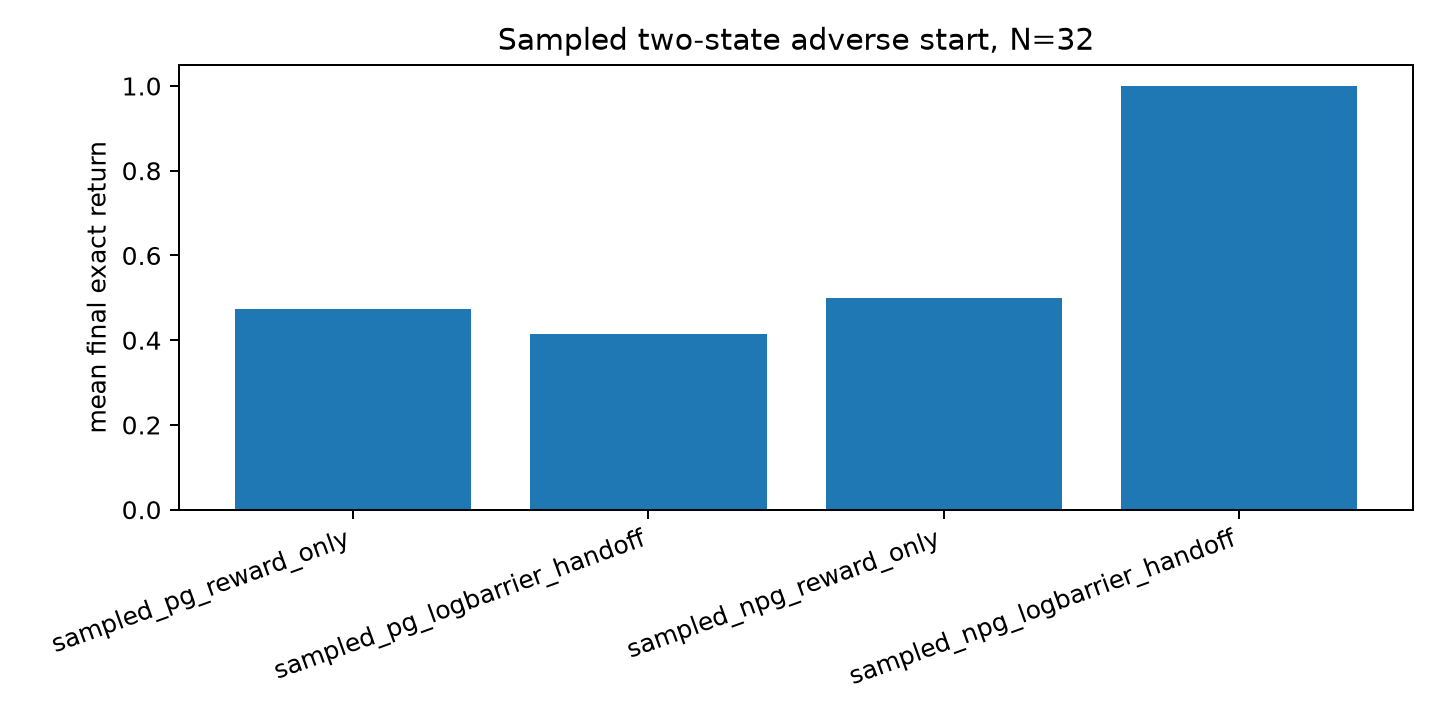

Source data for this figure (header and first rows):
method, initialization, n_trajectories, seed, finite, invalid_solve_count, final_return, final_q, final_pi1_good, near_optimal_basin, first_delta_safe_positive_update, zero_s1_batch_fraction
sampled_pg_reward_only, uniform, 4, 91000, True, 0, 0.7364, 0.7689, 0.8628, False, 103, 0.07
sampled_pg_reward_only, uniform, 4, 91001, True, 0, 0.7002, 0.721, 0.8419, False, 117, 0.128
sampled_pg_reward_only, uniform, 4, 91002, True, 0, 0.6829, 0.6948, 0.835, False, 133, 0.146
sampled_pg_reward_only, uniform, 4, 91003, True, 0, 0.7328, 0.763, 0.8606, False, 117, 0.128
sampled_pg_reward_only, uniform, 4, 91004, True, 0, 0.7301, 0.7597, 0.8589, False, 98, 0.112
sampled_pg_reward_only, uniform, 4, 91005, True, 0, 0.6935, 0.7048, 0.8429, False, 104, 0.098
sampled_pg_reward_only, uniform, 4, 91006, True, 0, 0.8007, 0.8454, 0.8953, False, 84, 0.06
sampled_pg_reward_only, uniform, 4, 91007, True, 0, 0.7011, 0.7216, 0.8435, False, 118, 0.108
sampled_pg_reward_only, uniform, 4, 91008, True, 0, 0.5025, 0.3187, 0.7096, False, 134, 0.266
sampled_pg_reward_only, uniform, 4, 91009, True, 0, 0.645, 0.6381, 0.8112, False, 114, 0.158
sampled_pg_reward_only, uniform, 4, 91010, True, 0, 0.7319, 0.7576, 0.8638, False, 123, 0.09
sampled_pg_reward_only, uniform, 4, 91011, True, 0, 0.7635, 0.8065, 0.8743, False, 118, 0.098
sampled_pg_reward_only, uniform, 4, 91012, True, 0, 0.7497, 0.7862, 0.8685, False, 101, 0.09
sampled_pg_reward_only, uniform, 4, 91013, True, 0, 0.7684, 0.8135, 0.8751, False, 93, 0.082
sampled_pg_reward_only, uniform, 4, 91014, True, 0, 0.5512, 0.4332, 0.7639, False, 132, 0.226
sampled_pg_reward_only, uniform, 4, 91015, True, 0, 0.762, 0.7968, 0.8774, False, 89, 0.092
sampled_pg_reward_only, uniform, 4, 91016, True, 0, 0.6864, 0.694, 0.8392, False, 120, 0.096
sampled_pg_reward_only, uniform, 4, 91017, True, 0, 0.6928, 0.7012, 0.8442, False, 119, 0.118
sampled_pg_reward_only, uniform, 4, 91018, True, 0, 0.7793, 0.8228, 0.8832, False, 104, 0.068
sampled_pg_reward_only, uniform, 4, 91019, True, 0, 0.7046, 0.7305, 0.8432, False, 128, 0.116
sampled_pg_reward_only, uniform, 4, 91020, True, 0, 0.6342, 0.6114, 0.8107, False, 117, 0.17
sampled_pg_reward_only, uniform, 4, 91021, True, 0, 0.5641, 0.4862, 0.7577, False, 152, 0.224
sampled_pg_reward_only, uniform, 4, 91022, True, 0, 0.7925, 0.8384, 0.8892, False, 88, 0.086
sampled_pg_reward_only, uniform, 4, 91023, True, 0, 0.6433, 0.6398, 0.8076, False, 150, 0.174
sampled_pg_reward_only, uniform, 4, 91024, True, 0, 0.7352, 0.7736, 0.8579, False, 133, 0.142
sampled_pg_reward_only, uniform, 4, 91025, True, 0, 0.6939, 0.717, 0.8367, False, 132, 0.132
sampled_pg_reward_only, uniform, 4, 91026, True, 0, 0.4717, 0.2145, 0.6527, False, 161, 0.364
sampled_pg_reward_only, uniform, 4, 91027, True, 0, 0.7026, 0.732, 0.8395, False, 123, 0.112
sampled_pg_reward_only, uniform, 4, 91028, True, 0, 0.6442, 0.6248, 0.8182, False, 122, 0.148
sampled_pg_reward_only, uniform, 4, 91029, True, 0, 0.6943, 0.7144, 0.8384, False, 129, 0.142
sampled_pg_reward_only, uniform, 4, 91030, True, 0, 0.6768, 0.688, 0.829, False, 129, 0.136
sampled_pg_reward_only, uniform, 4, 91031, True, 0, 0.8148, 0.8598, 0.9026, False, 84, 0.066
sampled_pg_reward_only, uniform, 4, 91032, True, 0, 0.7376, 0.7672, 0.8649, False, 99, 0.104
sampled_pg_reward_only, uniform, 4, 91033, True, 0, 0.7316, 0.7645, 0.8579, False, 108, 0.084
sampled_pg_reward_only, uniform, 4, 91034, True, 0, 0.6725, 0.6781, 0.83, False, 111, 0.144
sampled_pg_reward_only, uniform, 4, 91035, True, 0, 0.6066, 0.5753, 0.7858, False, 147, 0.17
sampled_pg_reward_only, uniform, 4, 91036, True, 0, 0.6168, 0.5897, 0.7951, False, 170, 0.184
sampled_pg_reward_only, uniform, 4, 91037, True, 0, 0.7738, 0.8144, 0.8814, False, 99, 0.082
sampled_pg_reward_only, uniform, 4, 91038, True, 0, 0.656, 0.637, 0.8274, False, 118, 0.146
sampled_pg_reward_only, uniform, 4, 91039, True, 0, 0.6613, 0.6565, 0.8244, False, 142, 0.158
sampled_pg_reward_only, uniform, 4, 91040, True, 0, 0.7052, 0.7131, 0.8538, False, 126, 0.106
sampled_pg_reward_only, uniform, 4, 91041, True, 0, 0.6876, 0.7047, 0.8349, False, 119, 0.13
sampled_pg_reward_only, uniform, 4, 91042, True, 0, 0.7698, 0.807, 0.8811, False, 115, 0.064
sampled_pg_reward_only, uniform, 4, 91043, True, 0, 0.7268, 0.7615, 0.8552, False, 118, 0.086
sampled_pg_reward_only, uniform, 4, 91044, True, 0, 0.7276, 0.7569, 0.8576, False, 134, 0.084
sampled_pg_reward_only, uniform, 4, 91045, True, 0, 0.8027, 0.849, 0.8949, False, 100, 0.094
sampled_pg_reward_only, uniform, 4, 91046, True, 0, 0.7883, 0.8312, 0.8886, False, 85, 0.062
sampled_pg_reward_only, uniform, 4, 91047, True, 0, 0.7706, 0.8077, 0.8816, False, 107, 0.076
sampled_pg_reward_only, uniform, 4, 91048, True, 0, 0.7556, 0.7922, 0.8724, False, 114, 0.082
sampled_pg_reward_only, uniform, 4, 91049, True, 0, 0.5262, 0.3861, 0.7349, False, 142, 0.214
sampled_pg_reward_only, uniform, 4, 91050, True, 0, 0.7953, 0.8417, 0.891, False, 95, 0.064
sampled_pg_reward_only, uniform, 4, 91051, True, 0, 0.7935, 0.838, 0.8913, False, 98, 0.056
sampled_pg_reward_only, uniform, 4, 91052, True, 0, 0.7728, 0.818, 0.878, False, 77, 0.054
sampled_pg_reward_only, uniform, 4, 91053, True, 0, 0.7567, 0.7878, 0.8757, False, 97, 0.076
sampled_pg_reward_only, uniform, 4, 91054, True, 0, 0.6748, 0.6657, 0.8374, False, 103, 0.152
sampled_pg_reward_only, uniform, 4, 91055, True, 0, 0.7834, 0.8351, 0.8802, False, 111, 0.082
sampled_pg_reward_only, uniform, 4, 91056, True, 0, 0.6639, 0.6625, 0.826, False, 126, 0.136
sampled_pg_reward_only, uniform, 4, 91057, True, 0, 0.6948, 0.7133, 0.8404, False, 128, 0.108
sampled_pg_reward_only, uniform, 4, 91058, True, 0, 0.7423, 0.7841, 0.8612, False, 119, 0.124
sampled_pg_reward_only, uniform, 4, 91059, True, 0, 0.7574, 0.7962, 0.8724, False, 125, 0.11
... 3,540 more rows
